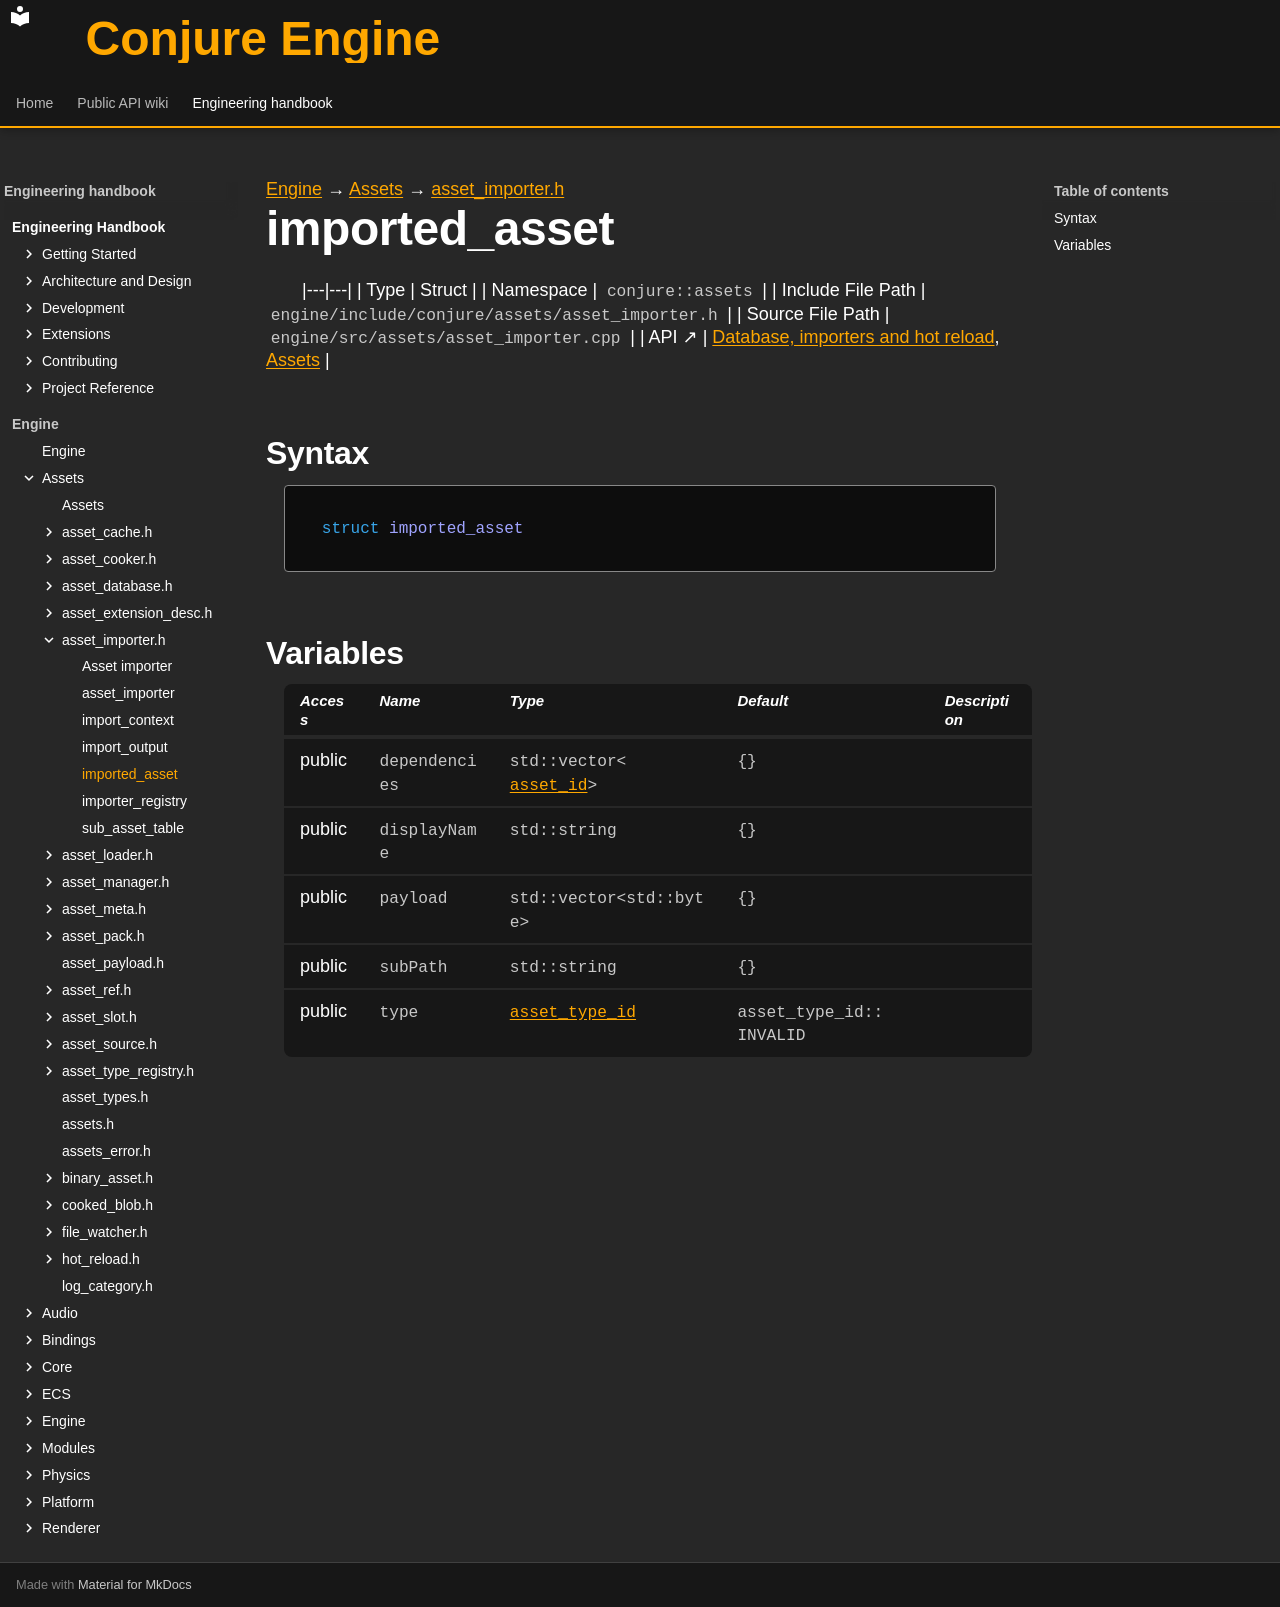

repository: Dozer90/Conjure-Engine · page: handbook/engine/assets/asset-importer/imported-asset.html · generator: mkdocs

---
kind: struct
---

[Engine](../../../engine.md) → [Assets](../../assets.md) → [asset_importer.h](../asset-importer.md)

# imported_asset
<!-- doc-template:type -->

|---|---|
| Type | Struct |
| Namespace | `conjure::assets` |
| Include File Path | `engine/include/conjure/assets/asset_importer.h` |
| Source File Path | `engine/src/assets/asset_importer.cpp` |
| API ↗ | [Database, importers and hot reload](../../../../api/assets/database-and-import.md), [Assets](../../../../api/assets/index.md) |

## Syntax

```cpp
struct imported_asset
```







## Variables

<table class="variable-table">
<thead><tr><th>Access</th><th>Name</th><th>Type</th><th>Default</th><th>Description</th></tr></thead>
<tbody>
<tr><td>public</td><td><code class="signature">dependencies</code></td><td><code class="signature">std::vector&lt;<a href="../asset-types.html#symbol-asset-id">asset_id</a>&gt;</code></td><td><code class="signature">{}</code></td><td></td></tr>
<tr><td>public</td><td><code class="signature">displayName</code></td><td><code class="signature">std::string</code></td><td><code class="signature">{}</code></td><td></td></tr>
<tr><td>public</td><td><code class="signature">payload</code></td><td><code class="signature">std::vector&lt;std::byte&gt;</code></td><td><code class="signature">{}</code></td><td></td></tr>
<tr><td>public</td><td><code class="signature">subPath</code></td><td><code class="signature">std::string</code></td><td><code class="signature">{}</code></td><td></td></tr>
<tr><td>public</td><td><code class="signature">type</code></td><td><code class="signature"><a href="../asset-types.html#symbol-asset-type-id">asset_type_id</a></code></td><td><code class="signature">asset_<wbr>type_<wbr>id::<wbr>INVALID</code></td><td></td></tr>
</tbody>
</table>

<!-- doc-content:notes:start -->

<!-- doc-content:notes:end -->

<!-- doc-legacy-anchors:start -->
<a id="constructors"></a>
<a id="destructors"></a>
<a id="functions"></a>
<!-- doc-legacy-anchors:end -->
